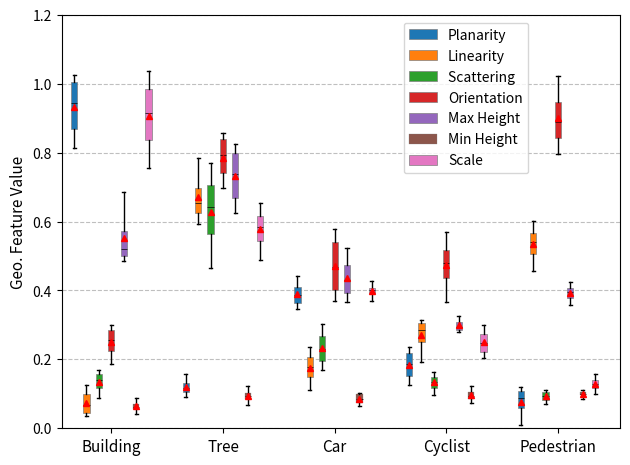

Reproduce this figure in Python.
import pandas as pd
import matplotlib.pyplot as plt
import numpy as np

x1 = np.arange(1,45,9)
x2 = x1+1
x3 = x2+1
x4 = x3+1
x5 = x4+1
x6 = x5+1
x7 = x6+1

label = ['Planarity', 'Linearity', 'Scattering ','Orientation','Max Height','Min Height','Scale']
name =['Building', 'Tree', 'Car', 'Cyclist', 'Pedestrian']

#builds     tree     cars        bicylist          people
pl = [[1.025, 0.9986, 0.8886, 0.8126], [0.1563,0.0896,0.1111,0.1236], [0.3456,0.4417,0.4012,0.3698], [0.2356, 0.2125,0.1589,0.1269],[0.1023,0.0745,0.1212,0.0096]]
ln = [[0.1256,0.0356,0.0893,0.0459], [0.7856,0.6359,0.5930,0.6698], [0.2365,0.1963,0.1125,0.1596], [0.2696,0.3012,0.3156,0.1930], [0.4569,0.6023,0.5569,0.5236]]
sc = [[0.1263,0.0869,0.1698,0.1548], [0.6854,0.4654,0.5967,0.7687],[0.1698,0.2020,0.3030,0.2569],[0.1253,0.0968,0.1639,0.1456],[0.0698,0.1023,0.0869,0.1123]]
po = [[0.2356,0.3012,0.1859,0.2798], [0.756,0.8564,0.8326,0.6986], [0.3698,0.4123,0.5263,0.5789],[0.4585,0.3659,0.5689,0.5023], [0.8569,0.7965,0.9232,1.0235]]
max = [[0.6857, 0.5367,0.5026,0.4869], [0.6845,0.7895,0.6245,0.8256], [0.5236,0.4586,0.4023,0.3654],[0.3256,0.3029,0.2869,0.2786], [0.4256,0.3869,0.3564,0.4026]]
min =[[0.0589,0.0426,0.0869,0.0659], [0.1234,0.0689,0.0897,0.0956], [0.0968,0.0756,0.0635,0.1023], [0.1236,0.0986,0.07456,0.0898], [0.1103,0.1023,0.0986,0.0856]]
le = [[0.756,0.865,1.036,0.968], [0.6535,0.5635,0.6023,0.4896], [0.4268,0.3698,0.4021,0.3987], [0.2659,0.3012,0.2265,0.2031], [0.1235,0.0986,0.1564,0.1356]]


plt.grid(axis='y',ls='--',alpha=0.8)
box1 = plt.boxplot(pl,positions=x1,patch_artist=True,showmeans=True,
            boxprops={"facecolor": "C0",
                      "edgecolor": "grey",
                      "linewidth": 0.5},
            medianprops={"color": "k", "linewidth": 0.5},
            meanprops={'ls':'--',
                       'markerfacecolor':'r',
                       'markeredgecolor':'r',
                       'markersize':4})

box2 = plt.boxplot(ln,positions=x2,patch_artist=True,showmeans=True,
            boxprops={"facecolor": "C1",
                      "edgecolor": "grey",
                      "linewidth": 0.5},
            medianprops={"color": "k", "linewidth": 0.5},
            meanprops={'ls':'--',
                       'markerfacecolor':'r',
                       'markeredgecolor':'r',
                       'markersize':4})
box3 = plt.boxplot(sc,positions=x3,patch_artist=True,showmeans=True,
            boxprops={"facecolor": "C2",
                      "edgecolor": "grey",
                      "linewidth": 0.5},
            medianprops={"color": "k", "linewidth": 0.5},
            meanprops={'ls':'--',
                       'markerfacecolor':'r',
                       'markeredgecolor':'r',
                       'markersize':4})
box4 = plt.boxplot(po,positions=x4,patch_artist=True,showmeans=True,
            boxprops={"facecolor": "C3",
                      "edgecolor": "grey",
                      "linewidth": 0.5},
            medianprops={"color": "k", "linewidth": 0.5},
            meanprops={'ls':'--',
                       'markerfacecolor':'r',
                       'markeredgecolor':'r',
                       'markersize':4})
box5 = plt.boxplot(max,positions=x5,patch_artist=True,showmeans=True,
            boxprops={"facecolor": "C4",
                      "edgecolor": "grey",
                      "linewidth": 0.5},
            medianprops={"color": "k", "linewidth": 0.5},
            meanprops={'ls':'--',
                       'markerfacecolor':'r',
                       'markeredgecolor':'r',
                       'markersize':4})
box6 = plt.boxplot(min,positions=x6,patch_artist=True,showmeans=True,
            boxprops={"facecolor": "C5",
                      "edgecolor": "grey",
                      "linewidth": 0.2},
            medianprops={"color": "k", "linewidth": 0.5},
            meanprops={'ls':'--',
                       'markerfacecolor':'r',
                       'markeredgecolor':'r',
                       'markersize':4})
box7 = plt.boxplot(le,positions=x7,patch_artist=True,showmeans=True,
            boxprops={"facecolor": "C6",
                      "edgecolor": "grey",
                      "linewidth": 0.5},
            medianprops={"color": "k", "linewidth": 0.5},
            meanprops={'ls':'--',
                       'markerfacecolor':'r',
                       'markeredgecolor':'r',
                       'markersize':4})

plt.xticks([4,13,22,31,40],name,fontsize=11)
plt.xlim(0,45)
plt.ylim(0,1.2)
plt.ylabel('Geo. Feature Value',fontsize=11)
plt.legend(handles=[box1['boxes'][0],box2['boxes'][0],box3['boxes'][0],box4['boxes'][0],box5['boxes'][0],box6['boxes'][0],box7['boxes'][0]],labels=label,loc = 'lower left', bbox_to_anchor = (0.6, 0.6))
plt.tight_layout()
plt.show()